Image classification data set "dataset_proc" (Ivancitop/proyecto_cnn on GitHub). Class labels (3): defectuosa, normal, rayadura.

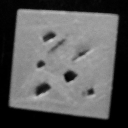
Label: defectuosa

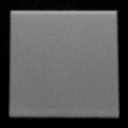
Label: normal

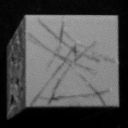
Label: rayadura

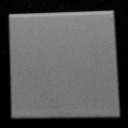
Label: normal

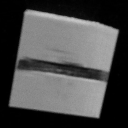
Label: defectuosa

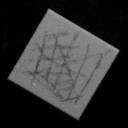
Label: rayadura
